Run: headless pygame with SDL's dummy video driver; simulated clock (each Clock.tick advances the game by its frame time, no real sleeping); random seed 0; keys injected as events and as key.get_pressed() state; no mouse input.
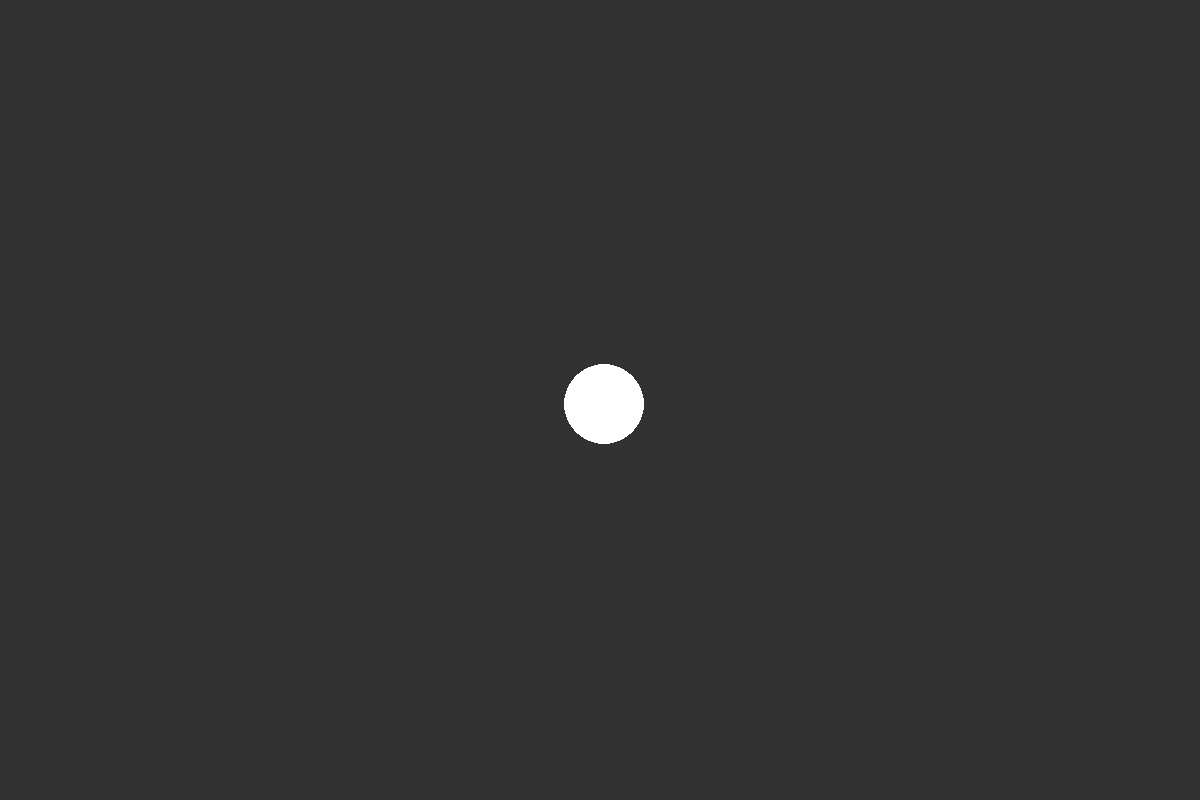
Frame 1 of 4 · flips 1–60 · no input
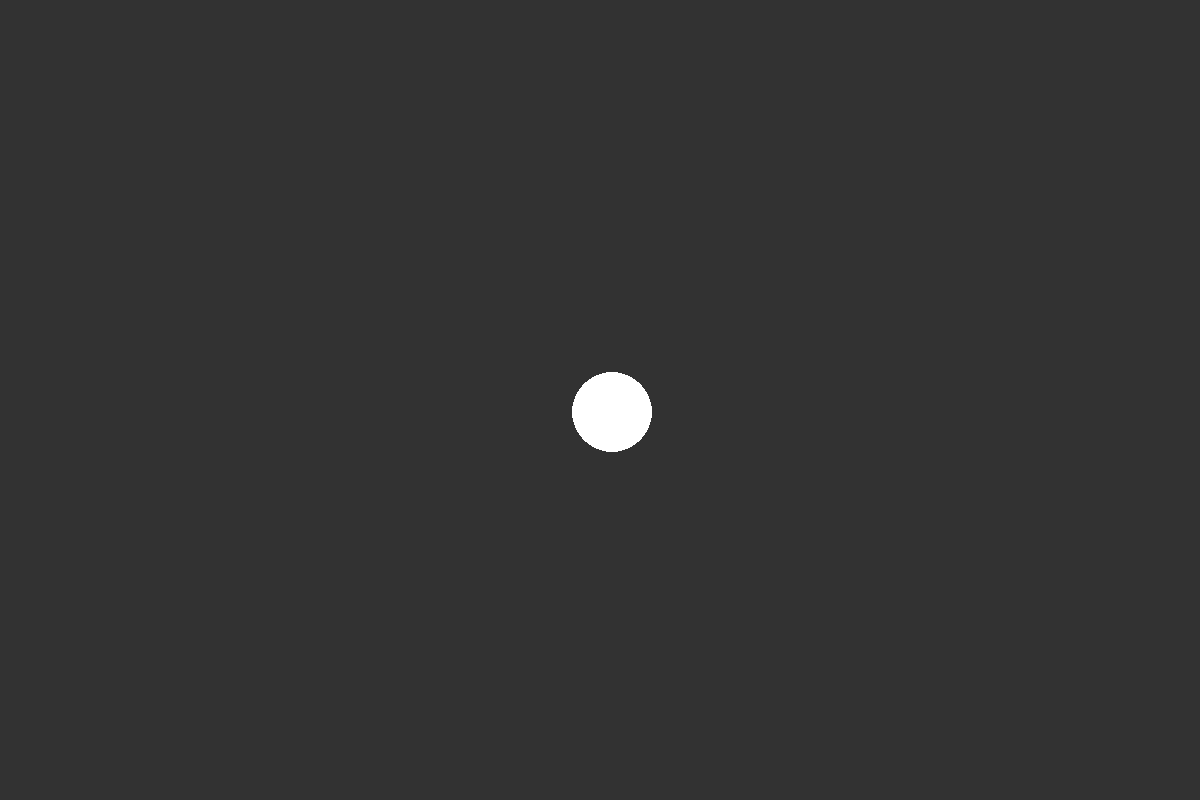
Frame 2 of 4 · flips 61–180 · tapped SPACE, RETURN · held RIGHT (→), D
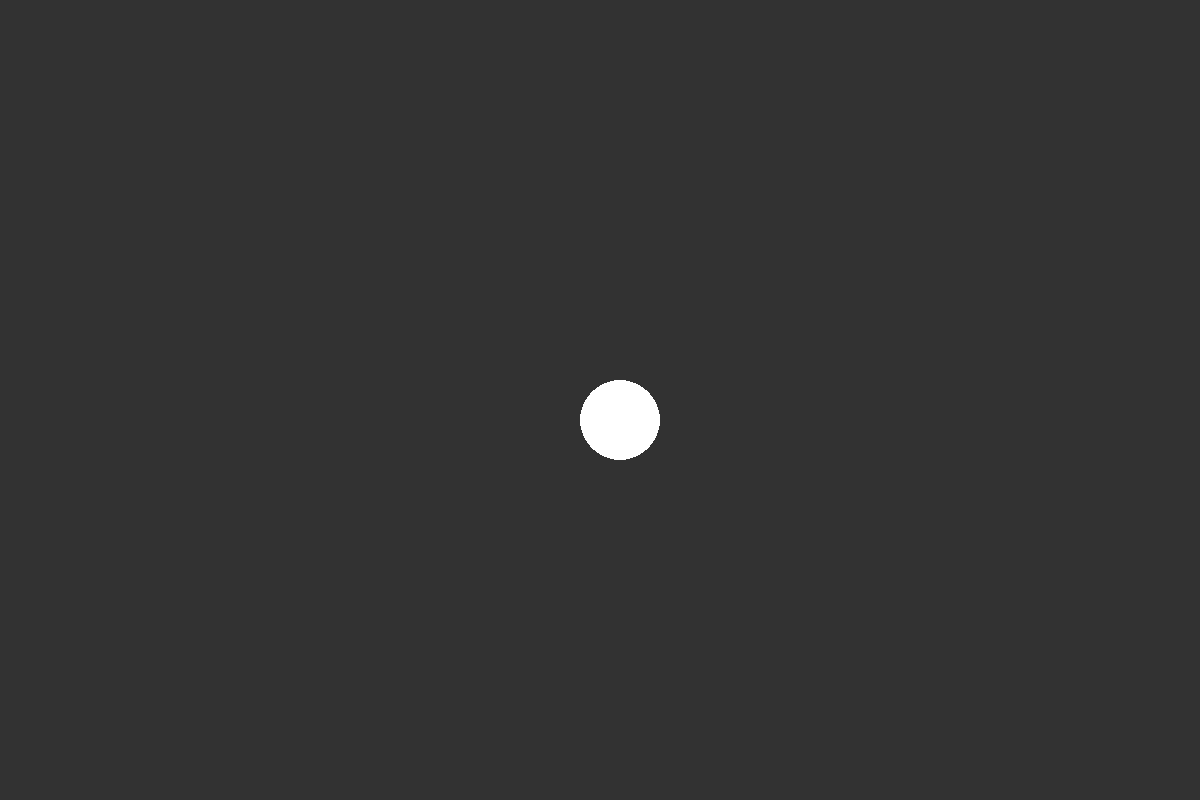
Frame 3 of 4 · flips 181–300 · held DOWN (↓), S
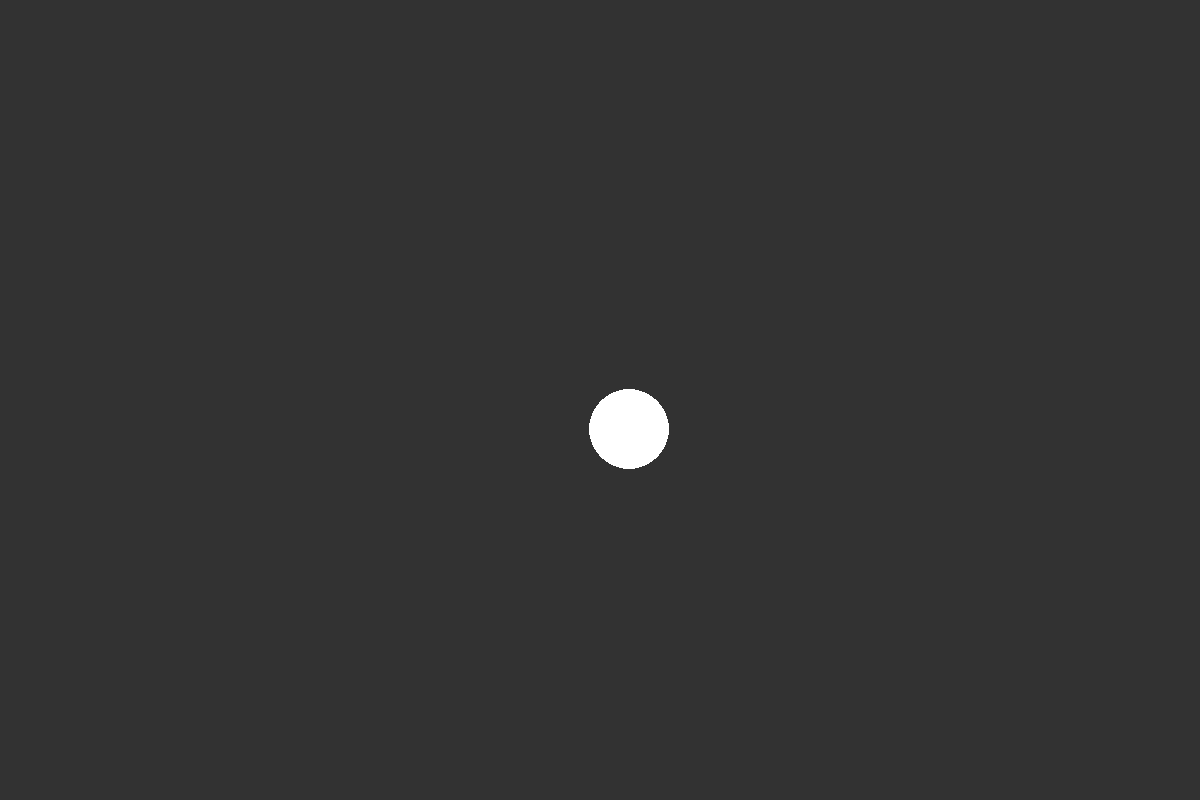
Frame 4 of 4 · flips 301–420 · held LEFT (←), A, UP (↑), W

The pygame program that drew these frames:

import pygame
import random

#setup
pygame.init()
screen_width = 1200
screen_height = 800
screen = pygame.display.set_mode((screen_width, screen_height))

#ball parametters
ball_color = (255,255,255)
ball_radius = (40)
ballx = screen_width//2
bally = screen_height//2
ballx_speed = random.choice([.05,.14])
bally_speed = random.choice([.05,.14])


#gameloop
running = True
while running:
    for event in pygame.event.get():
        if event.type == pygame.QUIT:  
           running = False

    ballx += ballx_speed
    bally += bally_speed

    if ballx + ball_radius > screen_width or ballx - ball_radius < 0:
        ballx_speed *= -1
    if bally + ball_radius > screen_height or bally - ball_radius < 0:
        bally_speed *= -1
#draw
    screen.fill((50,50,50))
    pygame.draw.circle(screen,ball_color,(ballx,bally),ball_radius)
    
    
    pygame.display.update()
    pygame.display.flip()

pygame.quit()
